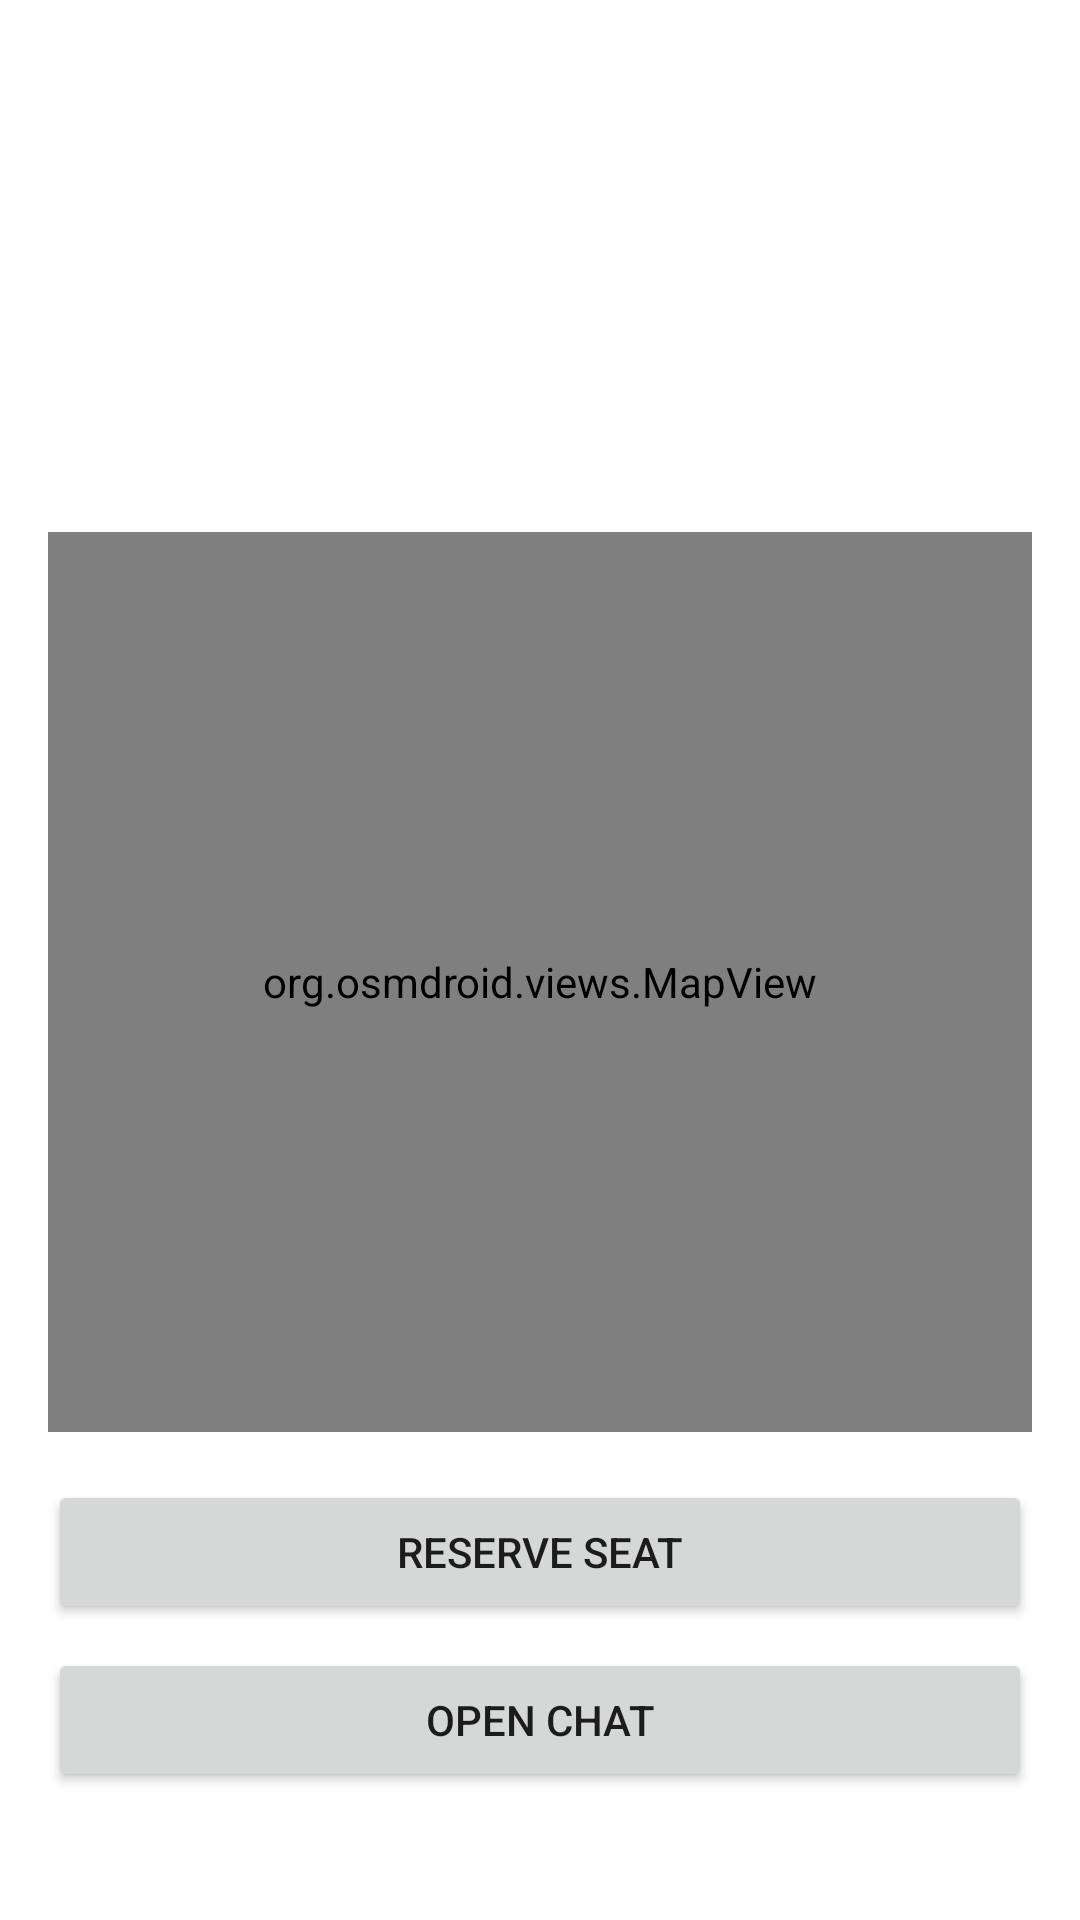

Layout XML and referenced resources for this Android screen:
<!-- AndroidManifest.xml: application theme Theme.ProjetCouvoiturage -->
<!-- res/layout/fragment_trip_detail.xml -->
<?xml version="1.0" encoding="utf-8"?>
<ScrollView xmlns:android="http://schemas.android.com/apk/res/android"
    android:layout_width="match_parent"
    android:layout_height="match_parent">

    <LinearLayout
        android:layout_width="match_parent"
        android:layout_height="wrap_content"
        android:orientation="vertical"
        android:padding="16dp">

        <TextView
            android:id="@+id/tvDetailRoute"
            android:layout_width="wrap_content"
            android:layout_height="wrap_content"
            android:textSize="22sp"
            android:textStyle="bold"/>

        <TextView
            android:id="@+id/tvDetailDate"
            android:layout_width="wrap_content"
            android:layout_height="wrap_content"
            android:layout_marginTop="8dp"
            android:textSize="16sp"/>

        <TextView
            android:id="@+id/tvDetailPrice"
            android:layout_width="wrap_content"
            android:layout_height="wrap_content"
            android:layout_marginTop="8dp"
            android:textSize="18sp"
            android:textColor="@android:color/holo_green_dark"/>
            
        <TextView
            android:id="@+id/tvDetailSeats"
            android:layout_width="wrap_content"
            android:layout_height="wrap_content"
            android:layout_marginTop="8dp"/>

        <TextView
            android:id="@+id/tvDetailNotes"
            android:layout_width="wrap_content"
            android:layout_height="wrap_content"
            android:layout_marginTop="8dp"
            android:textStyle="italic"/>

        <org.osmdroid.views.MapView
            android:id="@+id/mapView"
            android:layout_width="match_parent"
            android:layout_height="300dp"
            android:layout_marginTop="16dp"/>

        <Button
            android:id="@+id/btnBook"
            android:layout_width="match_parent"
            android:layout_height="wrap_content"
            android:text="Reserve Seat"
            android:layout_marginTop="16dp"/>
            
        <Button
            android:id="@+id/btnChat"
            android:layout_width="match_parent"
            android:layout_height="wrap_content"
            android:text="Open Chat"
            android:layout_marginTop="8dp"/>

    </LinearLayout>
</ScrollView>
<!-- resources referenced by this layout -->
<resources>
  <style name="Theme.ProjetCouvoiturage" parent="Theme.MaterialComponents.DayNight.NoActionBar">
          
      </style>
</resources>
